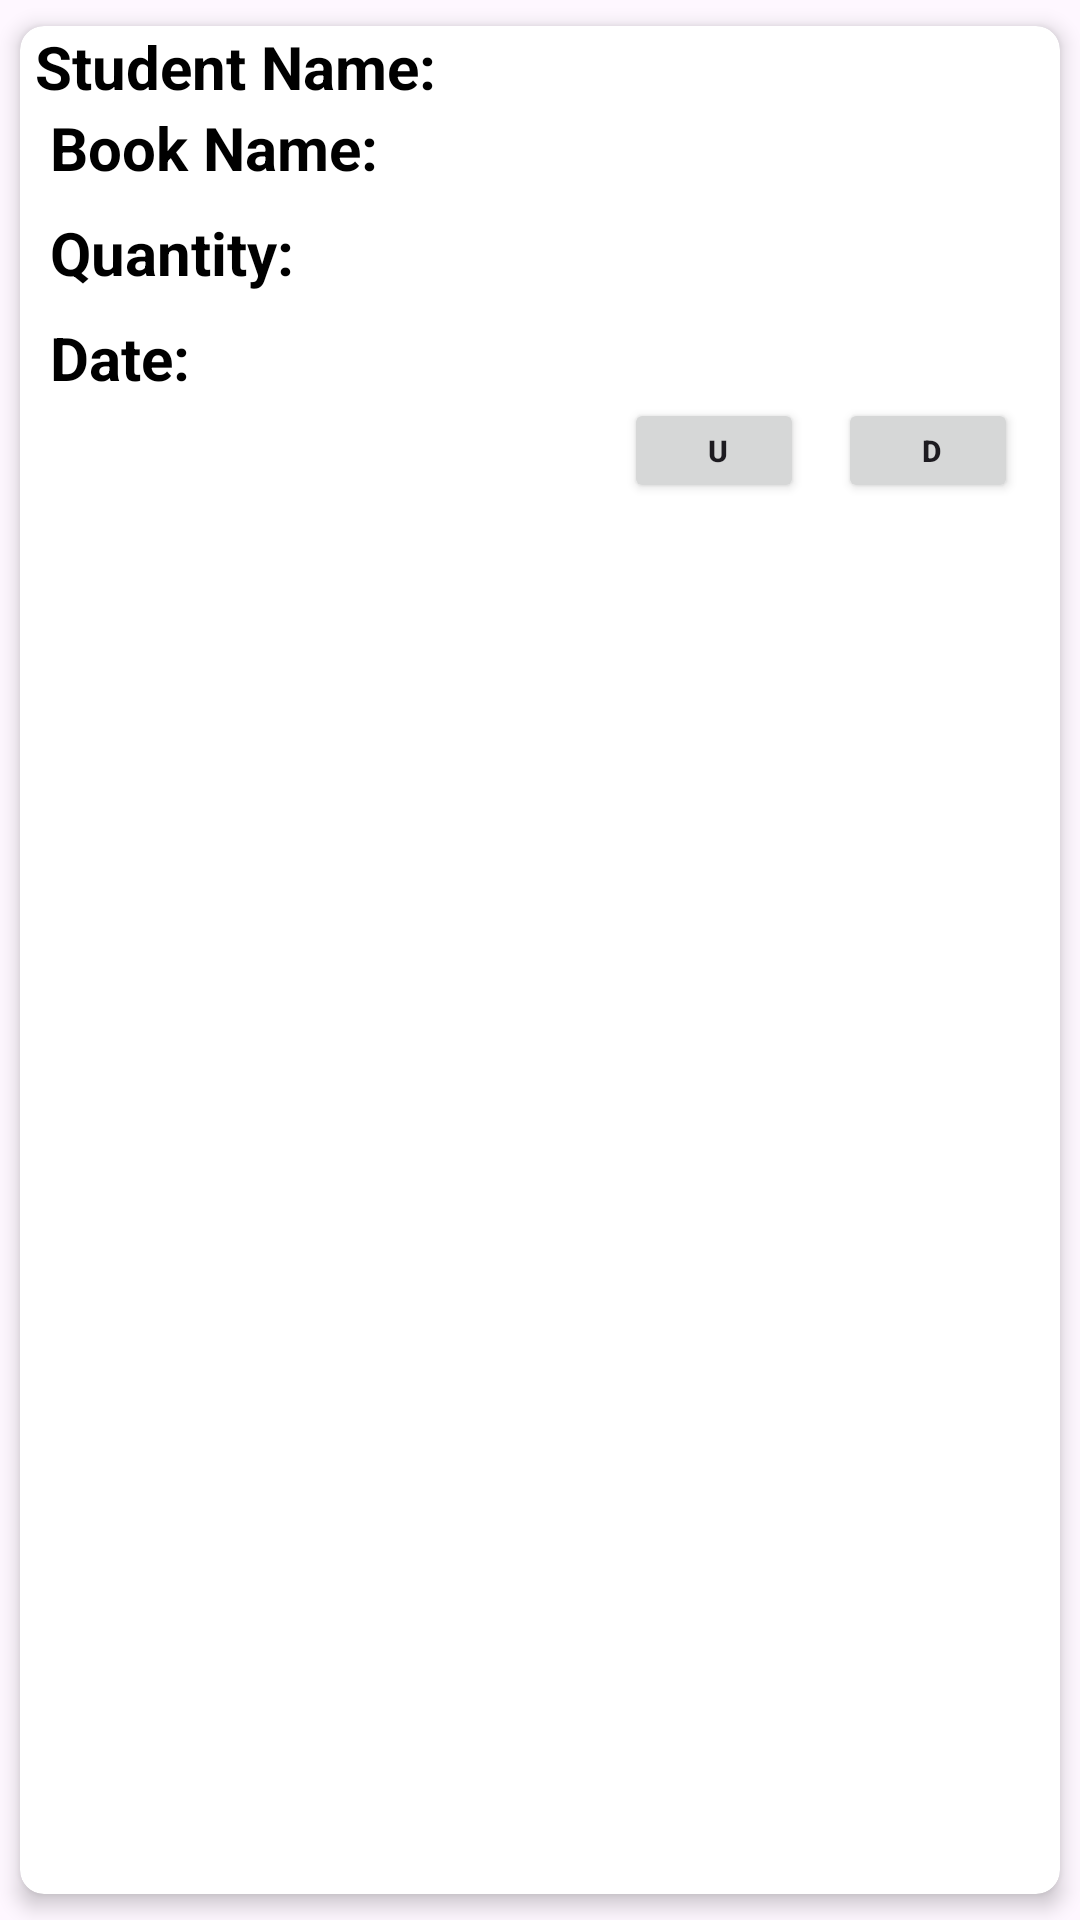

Reconstruct the res/layout file that produces this screen, plus the resources it refers to.
<!-- AndroidManifest.xml: application theme Theme.Library -->
<!-- res/layout/books_item.xml -->
<?xml version="1.0" encoding="utf-8"?>
<androidx.cardview.widget.CardView xmlns:android="http://schemas.android.com/apk/res/android"
    android:layout_width="match_parent"
    android:layout_height="match_parent"
    xmlns:app="http://schemas.android.com/apk/res-auto"
    xmlns:tools="http://schemas.android.com/tools"
    app:cardCornerRadius="8dp"
    app:cardElevation="4dp"
    app:cardUseCompatPadding="true">


    <LinearLayout
        android:layout_width="match_parent"
        android:layout_height="wrap_content"
        android:orientation="vertical">


        <TextView
            android:id="@+id/vtext4"
            android:layout_width="match_parent"
            android:layout_height="wrap_content"
            android:text="@string/vtext4"
            android:textColor="@color/vtext4"
            android:textSize="20sp"
            android:textStyle="bold" />

        <TextView
            android:id="@+id/vtext5"
            android:layout_width="match_parent"
            android:layout_height="wrap_content"
            android:text="@string/vtext5"
            android:textColor="@color/vtext5"
            android:textSize="20sp"
            android:textStyle="bold" />


        <TextView
            android:id="@+id/vtext6"
            android:layout_width="match_parent"
            android:layout_height="wrap_content"
            android:layout_marginTop="8dp"
            android:text="  Quantity:"
            android:textColor="@color/vtext6"
            android:textSize="20sp"
            android:textStyle="bold" />

        <TextView
            android:id="@+id/vtext8"
            android:layout_width="match_parent"
            android:layout_height="wrap_content"
            android:layout_marginTop="8dp"
            android:text="@string/vtext8"
            android:textColor="@color/vtext8"
            android:textSize="20sp"
            android:textStyle="bold" />

        <androidx.constraintlayout.widget.ConstraintLayout
            android:layout_width="match_parent"
            android:layout_height="wrap_content">

            <Button
                android:id="@+id/updatebtn"
                tools:ignore="MissingConstraints"
                android:layout_width="60dp"
                android:layout_height="35dp"
                android:text="@string/updatebtn"
                android:textSize="10sp"
                android:textStyle="bold"
                app:layout_constraintEnd_toStartOf="@+id/deletebtn"
                app:layout_constraintHorizontal_bias="0.946"
                app:layout_constraintStart_toStartOf="parent" />

            <Button
                android:id="@+id/deletebtn"
                android:layout_width="60dp"
                android:layout_height="35dp"
                android:layout_marginEnd="14dp"
                android:text="@string/deletebtn"
                android:textSize="10sp"
                android:textStyle="bold"
                app:layout_constraintEnd_toEndOf="parent"
                app:layout_constraintTop_toTopOf="parent" />
        </androidx.constraintlayout.widget.ConstraintLayout>

    </LinearLayout>

</androidx.cardview.widget.CardView>
<!-- resources referenced by this layout -->
<resources>
  <color name="vtext4">#000000</color>
  <color name="vtext5">#000000</color>
  <color name="vtext6">#000000</color>
  <color name="vtext8">#000000</color>
  <string name="deletebtn">" D"</string>
  <string name="updatebtn">" U"</string>
  <string name="vtext4">" Student Name:"</string>
  <string name="vtext5">"  Book Name:"</string>
  <string name="vtext8">"  Date:"</string>
  <style name="Theme.Library" parent="Base.Theme.Library" />
  <style name="Base.Theme.Library" parent="Theme.Material3.DayNight.NoActionBar">
          
          <item name="colorPrimary">@color/green</item>
          <item name="colorPrimaryVariant">@color/green</item>
      </style>
  <color name="green">#018786</color>
</resources>
